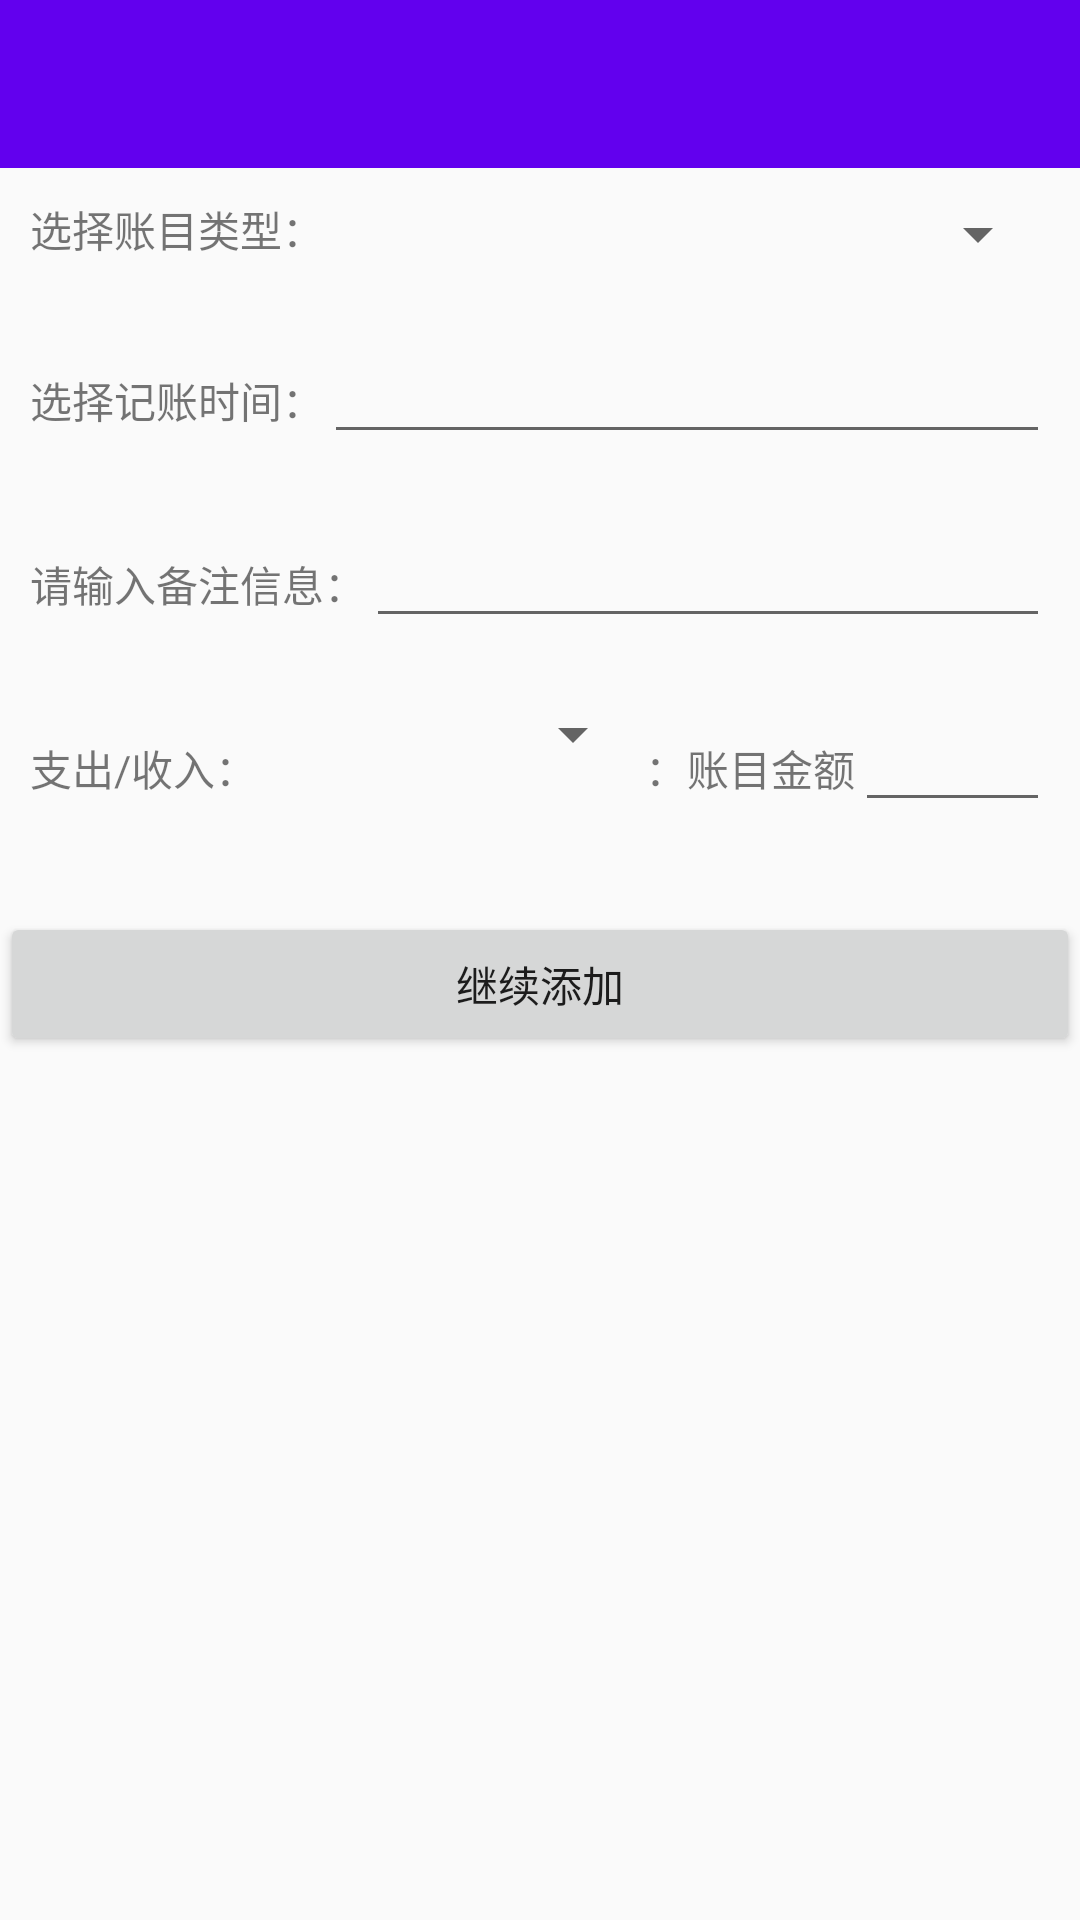

This screen was rendered from an Android layout file. Write that file and the resources it references.
<!-- AndroidManifest.xml: application theme AppTheme -->
<!-- res/layout/activity_add_journal_plus.xml -->
<?xml version="1.0" encoding="utf-8"?>
<LinearLayout
    xmlns:android="http://schemas.android.com/apk/res/android"
    android:orientation="vertical"
    android:id="@+id/activity_modify_book"
    android:layout_width="match_parent"
    android:layout_height="match_parent">
    <androidx.appcompat.widget.Toolbar
        android:id="@+id/modify_journal_toolbar"
        android:layout_width="match_parent"
        android:layout_height="?attr/actionBarSize"
        android:background="?attr/colorPrimary"
        android:theme="@style/ThemeOverlay.AppCompat.Dark.ActionBar" />
        <LinearLayout
            android:layout_width="match_parent"
            android:layout_height="wrap_content"
            android:orientation="vertical"
            android:weightSum="1">
            <LinearLayout
                android:layout_width="match_parent"
                android:layout_height="wrap_content"
                android:orientation="horizontal"
                android:layout_margin="10dp">
                <TextView
                    android:layout_width="wrap_content"
                    android:layout_height="wrap_content"
                    android:text="选择账目类型："/>
                <Spinner
                    android:layout_width="0dp"
                    android:layout_height="wrap_content"
                    android:layout_weight="1"
                    android:id="@+id/newJournalPlus_category_spinner" />
            </LinearLayout>
            <LinearLayout
                android:layout_width="match_parent"
                android:layout_height="wrap_content"
                android:orientation="horizontal"
                android:layout_margin="10dp">
                <TextView
                    android:layout_width="wrap_content"
                    android:layout_height="wrap_content"
                    android:text="选择记账时间："/>
                <EditText
                    android:layout_width="0dp"
                    android:layout_height="wrap_content"
                    android:layout_weight="1"
                    android:id="@+id/newJournalPlus_time_edit"
                    android:gravity="center"
                    android:textColorHint="#8000"
                    />
            </LinearLayout>
            <LinearLayout
                android:layout_width="match_parent"
                android:layout_height="wrap_content"
                android:orientation="horizontal"
                android:layout_margin="10dp">
                <TextView
                    android:layout_width="wrap_content"
                    android:layout_height="wrap_content"
                    android:text="请输入备注信息："/>

                <EditText
                    android:autofillHints="输入点什么吧。。。"
                    android:layout_width="0dp"
                    android:layout_height="wrap_content"
                    android:layout_weight="1"
                    android:id="@+id/newJournalPlus_info_edit"
                    android:selectAllOnFocus="true"
                    android:singleLine="true"
                    />
            </LinearLayout>
            <LinearLayout
                android:layout_width="match_parent"
                android:layout_height="wrap_content"
                android:orientation="horizontal"
                android:layout_margin="10dp">
                <TextView
                    android:layout_width="wrap_content"
                    android:layout_height="wrap_content"
                    android:text="支出/收入："/>
                <Spinner
                    android:layout_width="0dp"
                    android:layout_height="wrap_content"
                    android:layout_weight="2"
                    android:id="@+id/newJournalPlus_type_spinner" />
                <TextView
                    android:layout_width="wrap_content"
                    android:layout_height="wrap_content"
                    android:text="：账目金额"/>
                <EditText
                    android:layout_width="0dp"
                    android:layout_height="wrap_content"
                    android:layout_weight="1"
                    android:inputType="number"
                    android:id="@+id/newJournalPlus_amount_edit" />
            </LinearLayout>
                <Button
                    android:layout_width="match_parent"
                    android:layout_height="wrap_content"
                    android:layout_weight="1"
                    android:gravity="center"
                    android:layout_marginTop="20dp"
                    android:text="继续添加"
                    android:id="@+id/newJournalPlus_submit_button" />


        </LinearLayout>
        <ListView
            android:layout_width="match_parent"
            android:layout_height="match_parent"
            android:id="@+id/wordsListView"/>

</LinearLayout>
<!-- resources referenced by this layout -->
<resources>
  <style name="AppTheme" parent="Theme.AppCompat.Light.NoActionBar">
          
          <item name="colorPrimary">@color/colorPrimary</item>
          <item name="colorPrimaryDark">@color/colorPrimaryDark</item>
          <item name="colorAccent">@color/colorAccent</item>
      </style>
  <color name="colorPrimary">#6200EE</color>
  <color name="colorPrimaryDark">#3700B3</color>
  <color name="colorAccent">#03DAC5</color>
</resources>
